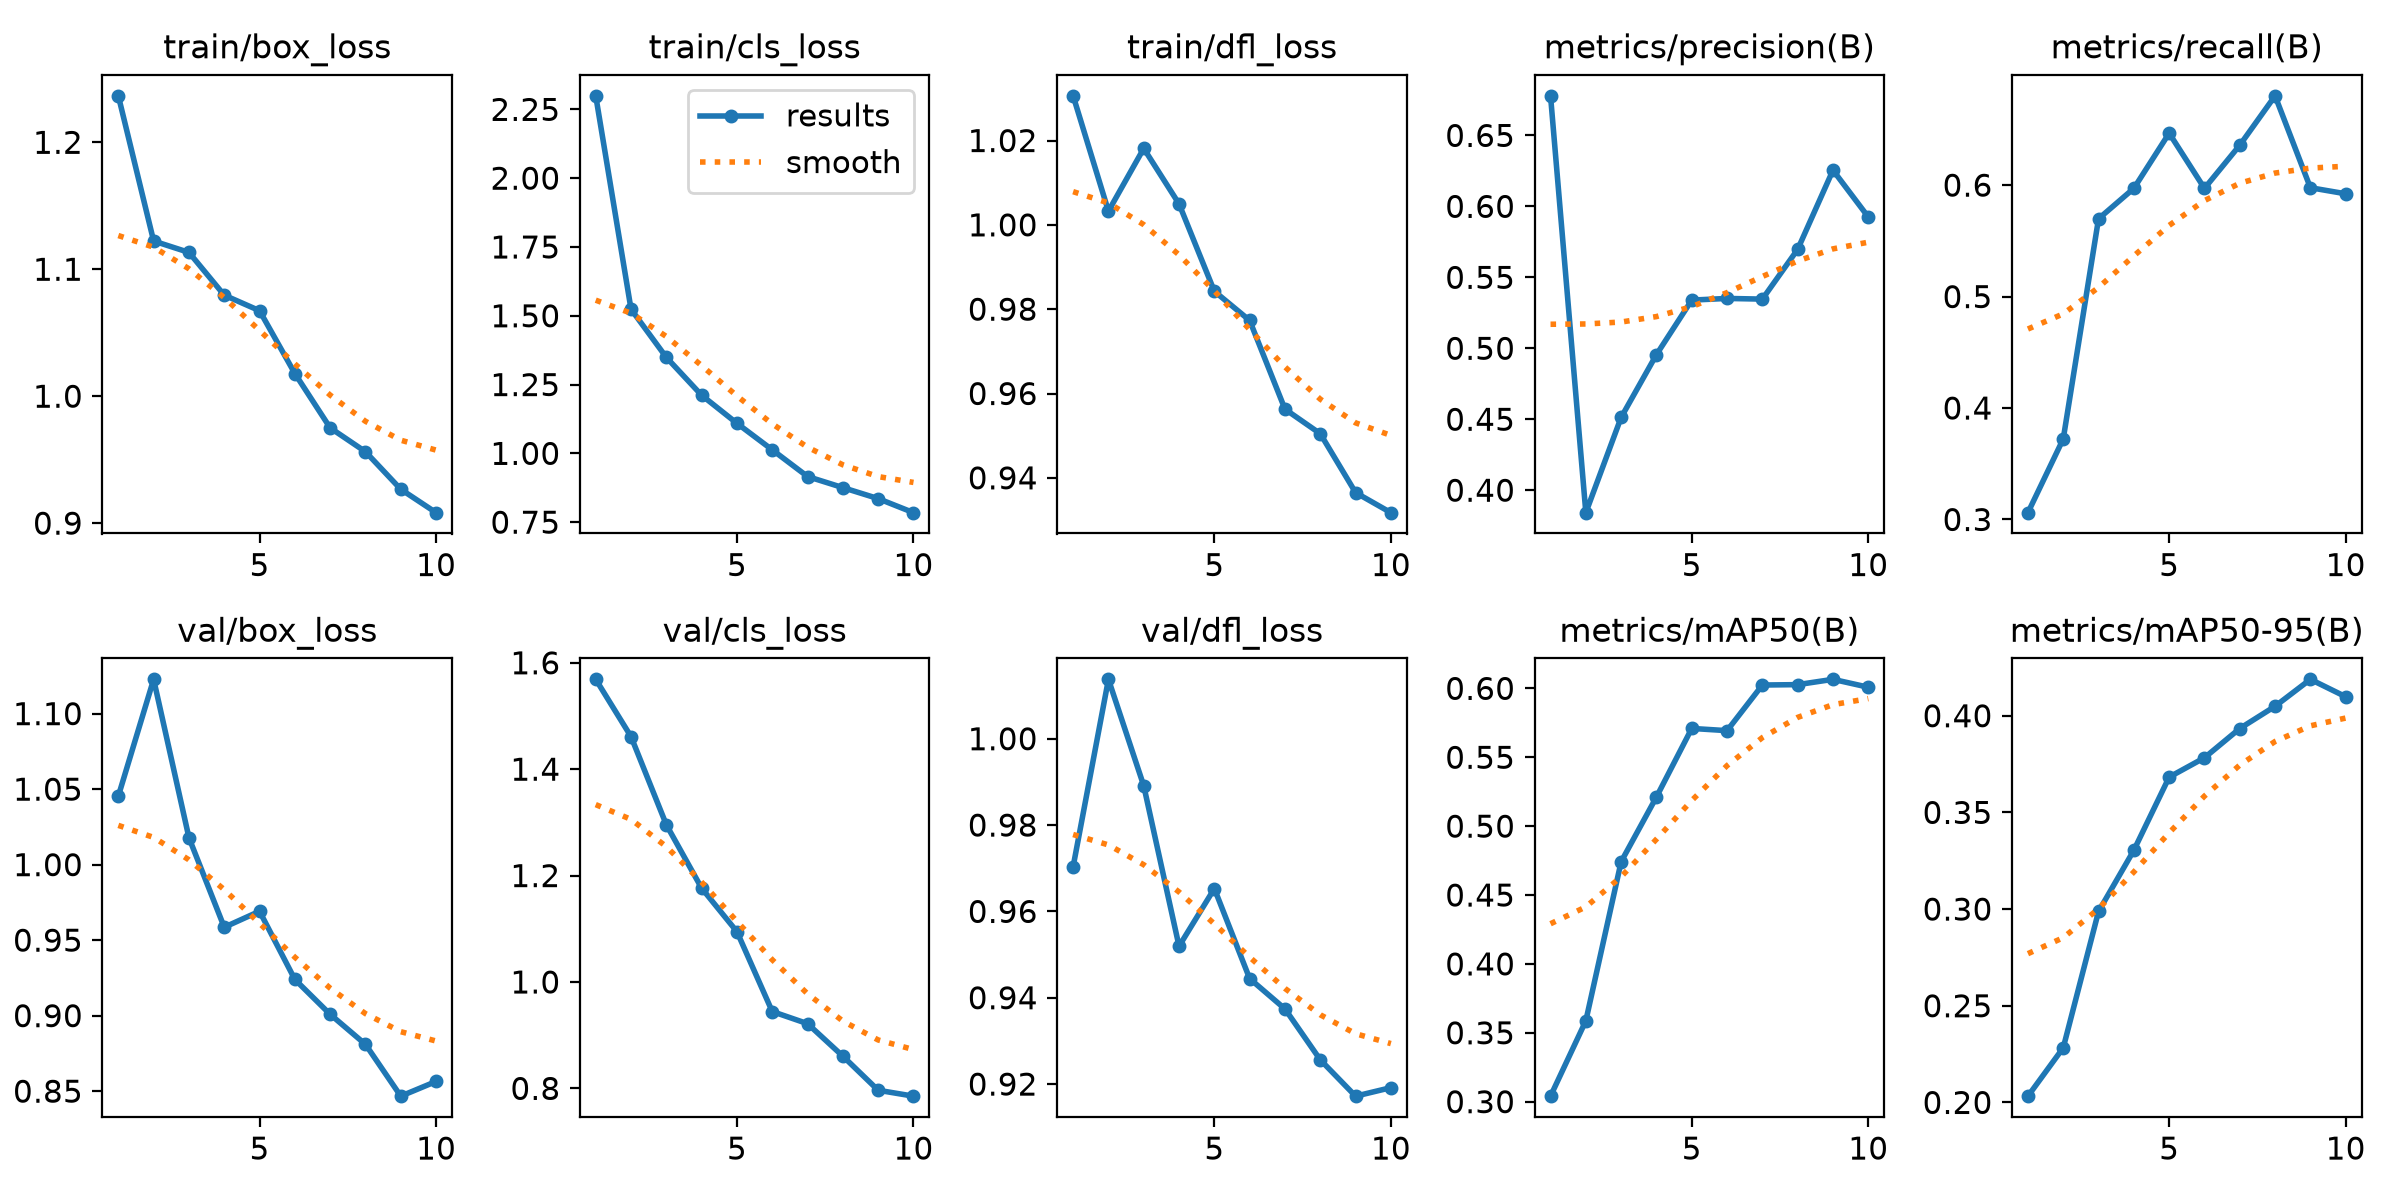

Data behind this chart, as committed beside it:
epoch, time, train/box_loss, train/cls_loss, train/dfl_loss, metrics/precision(B), metrics/recall(B), metrics/mAP50(B), metrics/mAP50-95(B), val/box_loss, val/cls_loss, val/dfl_loss, lr/pg0, lr/pg1, lr/pg2
1, 350.3, 1.237, 2.299, 1.031, 0.6779, 0.3061, 0.304, 0.2032, 1.045, 1.569, 0.9704, 0.0003696, 0.0003696, 0.0003696
2, 680.1, 1.122, 1.524, 1.003, 0.3842, 0.3723, 0.3587, 0.2283, 1.123, 1.461, 1.014, 0.0006667, 0.0006667, 0.0006667
3, 1016, 1.113, 1.349, 1.018, 0.4513, 0.5698, 0.4742, 0.2988, 1.018, 1.295, 0.9891, 0.0008904, 0.0008904, 0.0008904
4, 1369, 1.08, 1.211, 1.005, 0.4955, 0.5971, 0.5212, 0.3304, 0.9585, 1.176, 0.9519, 0.000781, 0.000781, 0.000781
5, 1704, 1.067, 1.109, 0.9842, 0.534, 0.6466, 0.5709, 0.3683, 0.9691, 1.095, 0.9653, 0.000671, 0.000671, 0.000671
6, 2033, 1.018, 1.013, 0.9773, 0.5351, 0.5971, 0.5693, 0.3783, 0.924, 0.9444, 0.9444, 0.0005611, 0.0005611, 0.0005611
7, 2354, 0.975, 0.9157, 0.9563, 0.5346, 0.6358, 0.6024, 0.3934, 0.9009, 0.9216, 0.9374, 0.0004511, 0.0004511, 0.0004511
8, 2679, 0.9562, 0.8754, 0.9505, 0.5697, 0.6801, 0.6027, 0.4049, 0.881, 0.8605, 0.9256, 0.0003411, 0.0003411, 0.0003411
9, 3001, 0.9267, 0.8355, 0.9365, 0.6255, 0.5977, 0.6066, 0.4188, 0.8467, 0.7964, 0.9172, 0.0002311, 0.0002311, 0.0002311
10, 3321, 0.9083, 0.7845, 0.9317, 0.5925, 0.5922, 0.6008, 0.4098, 0.8564, 0.7854, 0.9192, 0.0001211, 0.0001211, 0.0001211
